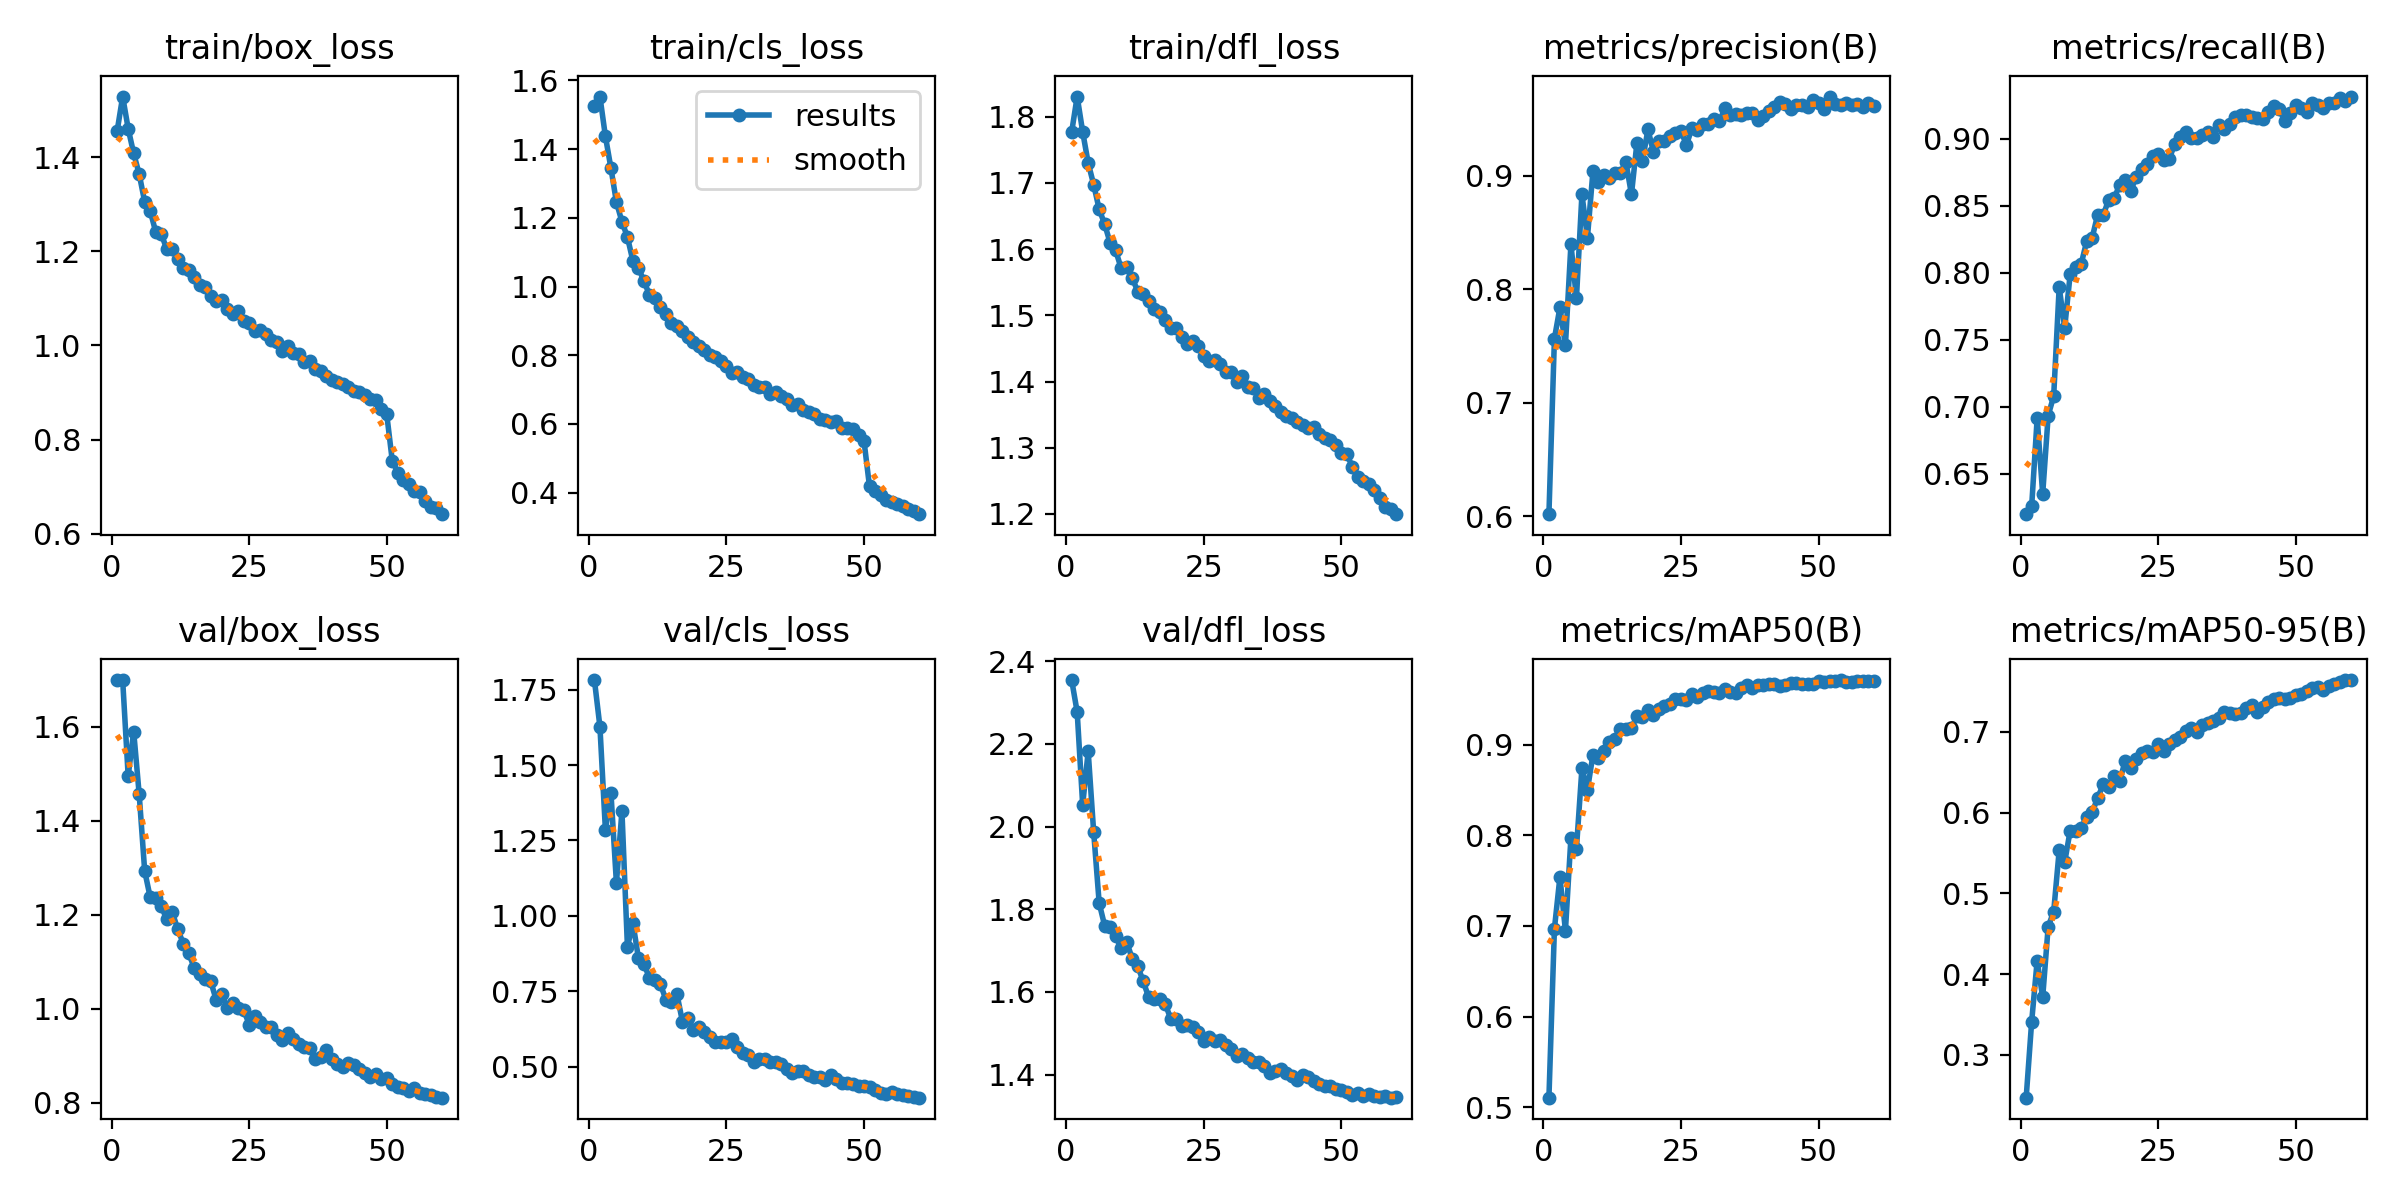

The data file committed next to this chart (first rows):
epoch, train/box_loss, train/cls_loss, train/dfl_loss, metrics/precision(B), metrics/recall(B), metrics/mAP50(B), metrics/mAP50-95(B), val/box_loss, val/cls_loss, val/dfl_loss, lr/pg0, lr/pg1, lr/pg2
1, 1.456, 1.525, 1.777, 0.6019, 0.6197, 0.5105, 0.247, 1.7, 1.782, 2.354, 0.0006651, 0.0006651, 0.0006651
2, 1.528, 1.553, 1.831, 0.7566, 0.6257, 0.697, 0.3413, 1.7, 1.627, 2.277, 0.00131, 0.00131, 0.00131
3, 1.46, 1.437, 1.777, 0.784, 0.6915, 0.7541, 0.4168, 1.496, 1.284, 2.052, 0.001932, 0.001932, 0.001932
4, 1.407, 1.345, 1.73, 0.7506, 0.6347, 0.6949, 0.3712, 1.59, 1.409, 2.182, 0.001901, 0.001901, 0.001901
5, 1.364, 1.246, 1.698, 0.8397, 0.6933, 0.7974, 0.4589, 1.457, 1.109, 1.986, 0.001868, 0.001868, 0.001868
6, 1.305, 1.189, 1.66, 0.792, 0.7079, 0.7853, 0.4773, 1.294, 1.347, 1.815, 0.001835, 0.001835, 0.001835
7, 1.286, 1.144, 1.638, 0.8837, 0.7892, 0.874, 0.5532, 1.238, 0.8975, 1.76, 0.001802, 0.001802, 0.001802
8, 1.241, 1.074, 1.609, 0.8456, 0.759, 0.8503, 0.5388, 1.235, 0.9767, 1.757, 0.001769, 0.001769, 0.001769
9, 1.238, 1.055, 1.598, 0.9039, 0.799, 0.8888, 0.5778, 1.219, 0.8599, 1.734, 0.001736, 0.001736, 0.001736
10, 1.204, 1.015, 1.571, 0.895, 0.8044, 0.8858, 0.5779, 1.19, 0.8399, 1.706, 0.001703, 0.001703, 0.001703
11, 1.205, 0.9766, 1.573, 0.9005, 0.8066, 0.8928, 0.5812, 1.206, 0.7952, 1.72, 0.00167, 0.00167, 0.00167
12, 1.184, 0.9671, 1.557, 0.8981, 0.8235, 0.9027, 0.5947, 1.17, 0.7881, 1.681, 0.001637, 0.001637, 0.001637
13, 1.164, 0.9399, 1.536, 0.9025, 0.8261, 0.9067, 0.6009, 1.139, 0.7732, 1.662, 0.001604, 0.001604, 0.001604
14, 1.16, 0.919, 1.532, 0.9029, 0.8435, 0.9178, 0.6182, 1.119, 0.7222, 1.626, 0.001571, 0.001571, 0.001571
15, 1.145, 0.8952, 1.522, 0.912, 0.843, 0.9175, 0.6351, 1.087, 0.7162, 1.587, 0.001538, 0.001538, 0.001538
16, 1.128, 0.8854, 1.509, 0.8836, 0.8546, 0.9185, 0.6321, 1.074, 0.7406, 1.582, 0.001505, 0.001505, 0.001505
17, 1.123, 0.8694, 1.505, 0.9292, 0.8561, 0.9312, 0.645, 1.063, 0.6494, 1.583, 0.001472, 0.001472, 0.001472
18, 1.104, 0.853, 1.492, 0.913, 0.8653, 0.9301, 0.6395, 1.059, 0.6628, 1.571, 0.001439, 0.001439, 0.001439
19, 1.094, 0.8379, 1.481, 0.9408, 0.8692, 0.9384, 0.6641, 1.019, 0.6227, 1.535, 0.001406, 0.001406, 0.001406
20, 1.096, 0.8255, 1.481, 0.921, 0.8613, 0.9329, 0.6557, 1.031, 0.6334, 1.536, 0.001373, 0.001373, 0.001373
21, 1.077, 0.8157, 1.468, 0.931, 0.8714, 0.9394, 0.6659, 1.002, 0.6166, 1.519, 0.00134, 0.00134, 0.00134
22, 1.066, 0.7997, 1.457, 0.9311, 0.8773, 0.9425, 0.6735, 1.013, 0.599, 1.521, 0.001307, 0.001307, 0.001307
23, 1.073, 0.7953, 1.462, 0.9352, 0.881, 0.9445, 0.6768, 1.002, 0.5824, 1.516, 0.001274, 0.001274, 0.001274
24, 1.051, 0.7825, 1.454, 0.9376, 0.8872, 0.9499, 0.6746, 0.9976, 0.5813, 1.503, 0.001241, 0.001241, 0.001241
25, 1.048, 0.7691, 1.438, 0.9391, 0.8884, 0.951, 0.6854, 0.9665, 0.581, 1.481, 0.001208, 0.001208, 0.001208
26, 1.031, 0.749, 1.431, 0.9272, 0.8845, 0.949, 0.6769, 0.9854, 0.5911, 1.492, 0.001175, 0.001175, 0.001175
27, 1.032, 0.7516, 1.432, 0.9421, 0.8848, 0.9558, 0.6849, 0.9715, 0.5658, 1.48, 0.001142, 0.001142, 0.001142
28, 1.024, 0.7365, 1.426, 0.9406, 0.8964, 0.9525, 0.6896, 0.9619, 0.5454, 1.484, 0.001109, 0.001109, 0.001109
29, 1.012, 0.7299, 1.414, 0.9455, 0.9011, 0.9574, 0.6939, 0.9615, 0.5382, 1.472, 0.001076, 0.001076, 0.001076
30, 1.007, 0.7146, 1.415, 0.9459, 0.9048, 0.9594, 0.7017, 0.9443, 0.5173, 1.462, 0.001043, 0.001043, 0.001043
31, 0.9889, 0.7078, 1.399, 0.9499, 0.9008, 0.9582, 0.7047, 0.9337, 0.5244, 1.445, 0.00101, 0.00101, 0.00101
32, 0.9997, 0.7066, 1.409, 0.948, 0.9003, 0.9567, 0.6995, 0.9491, 0.5248, 1.451, 0.000977, 0.000977, 0.000977
33, 0.9848, 0.6872, 1.392, 0.9596, 0.9032, 0.9619, 0.7084, 0.935, 0.5168, 1.439, 0.000944, 0.000944, 0.000944
34, 0.9825, 0.693, 1.391, 0.9533, 0.9048, 0.9587, 0.7117, 0.9257, 0.5152, 1.431, 0.000911, 0.000911, 0.000911
35, 0.9648, 0.6806, 1.376, 0.9547, 0.9016, 0.9573, 0.7141, 0.9196, 0.5085, 1.431, 0.000878, 0.000878, 0.000878
36, 0.9677, 0.6724, 1.381, 0.9532, 0.9107, 0.9627, 0.7175, 0.9161, 0.4925, 1.421, 0.000845, 0.000845, 0.000845
37, 0.9509, 0.6562, 1.371, 0.9555, 0.9074, 0.9655, 0.7242, 0.8926, 0.4797, 1.403, 0.000812, 0.000812, 0.000812
38, 0.946, 0.657, 1.363, 0.9556, 0.9113, 0.9626, 0.7233, 0.8984, 0.4859, 1.408, 0.000779, 0.000779, 0.000779
39, 0.9359, 0.64, 1.354, 0.949, 0.9166, 0.9655, 0.7221, 0.9115, 0.4853, 1.413, 0.000746, 0.000746, 0.000746
40, 0.9263, 0.6354, 1.348, 0.9529, 0.9179, 0.9656, 0.7234, 0.8938, 0.4715, 1.405, 0.000713, 0.000713, 0.000713
41, 0.9226, 0.6278, 1.345, 0.9575, 0.9177, 0.9668, 0.7292, 0.8835, 0.4676, 1.398, 0.00068, 0.00068, 0.00068
42, 0.9185, 0.6157, 1.339, 0.9603, 0.9166, 0.9667, 0.7328, 0.8761, 0.4656, 1.387, 0.000647, 0.000647, 0.000647
43, 0.9115, 0.6125, 1.334, 0.9654, 0.9159, 0.9648, 0.7249, 0.8844, 0.4569, 1.399, 0.000614, 0.000614, 0.000614
44, 0.9035, 0.6047, 1.331, 0.9634, 0.9145, 0.966, 0.7314, 0.8806, 0.4716, 1.395, 0.000581, 0.000581, 0.000581
45, 0.9016, 0.6076, 1.331, 0.9589, 0.9198, 0.9683, 0.7372, 0.8726, 0.4603, 1.384, 0.000548, 0.000548, 0.000548
46, 0.8941, 0.5882, 1.32, 0.9623, 0.9245, 0.9685, 0.741, 0.8639, 0.4445, 1.376, 0.000515, 0.000515, 0.000515
47, 0.8861, 0.5893, 1.315, 0.9627, 0.9224, 0.9671, 0.7418, 0.8547, 0.4474, 1.371, 0.000482, 0.000482, 0.000482
48, 0.8835, 0.5841, 1.312, 0.9607, 0.9131, 0.9675, 0.7406, 0.8612, 0.4444, 1.371, 0.000449, 0.000449, 0.000449
49, 0.8657, 0.5674, 1.304, 0.9665, 0.919, 0.9669, 0.7422, 0.8501, 0.4377, 1.365, 0.000416, 0.000416, 0.000416
50, 0.8534, 0.5507, 1.292, 0.9638, 0.9253, 0.9704, 0.7457, 0.8518, 0.4363, 1.363, 0.000383, 0.000383, 0.000383
51, 0.7553, 0.4182, 1.29, 0.9584, 0.9229, 0.9694, 0.747, 0.8408, 0.4345, 1.357, 0.00035, 0.00035, 0.00035
52, 0.73, 0.4037, 1.272, 0.9698, 0.9204, 0.9701, 0.7513, 0.8334, 0.4239, 1.351, 0.000317, 0.000317, 0.000317
53, 0.7141, 0.3935, 1.256, 0.9631, 0.927, 0.9703, 0.7543, 0.8309, 0.4129, 1.356, 0.000284, 0.000284, 0.000284
54, 0.705, 0.3779, 1.25, 0.9624, 0.9253, 0.9714, 0.7553, 0.8256, 0.4102, 1.349, 0.000251, 0.000251, 0.000251
55, 0.6917, 0.3715, 1.246, 0.9642, 0.9229, 0.9692, 0.7523, 0.8311, 0.4149, 1.352, 0.000218, 0.000218, 0.000218
56, 0.6887, 0.3663, 1.237, 0.9623, 0.9269, 0.9693, 0.7572, 0.8205, 0.4114, 1.347, 0.000185, 0.000185, 0.000185
57, 0.6695, 0.3605, 1.224, 0.9632, 0.9269, 0.9702, 0.7592, 0.8189, 0.4069, 1.346, 0.000152, 0.000152, 0.000152
58, 0.6573, 0.3532, 1.211, 0.9607, 0.9308, 0.9701, 0.7622, 0.8162, 0.4046, 1.349, 0.000119, 0.000119, 0.000119
59, 0.6545, 0.3453, 1.207, 0.9637, 0.928, 0.9708, 0.7642, 0.8115, 0.4004, 1.344, 8.6e-05, 8.6e-05, 8.6e-05
60, 0.6416, 0.3375, 1.2, 0.9612, 0.9316, 0.9704, 0.7643, 0.8109, 0.3975, 1.346, 5.3e-05, 5.3e-05, 5.3e-05
